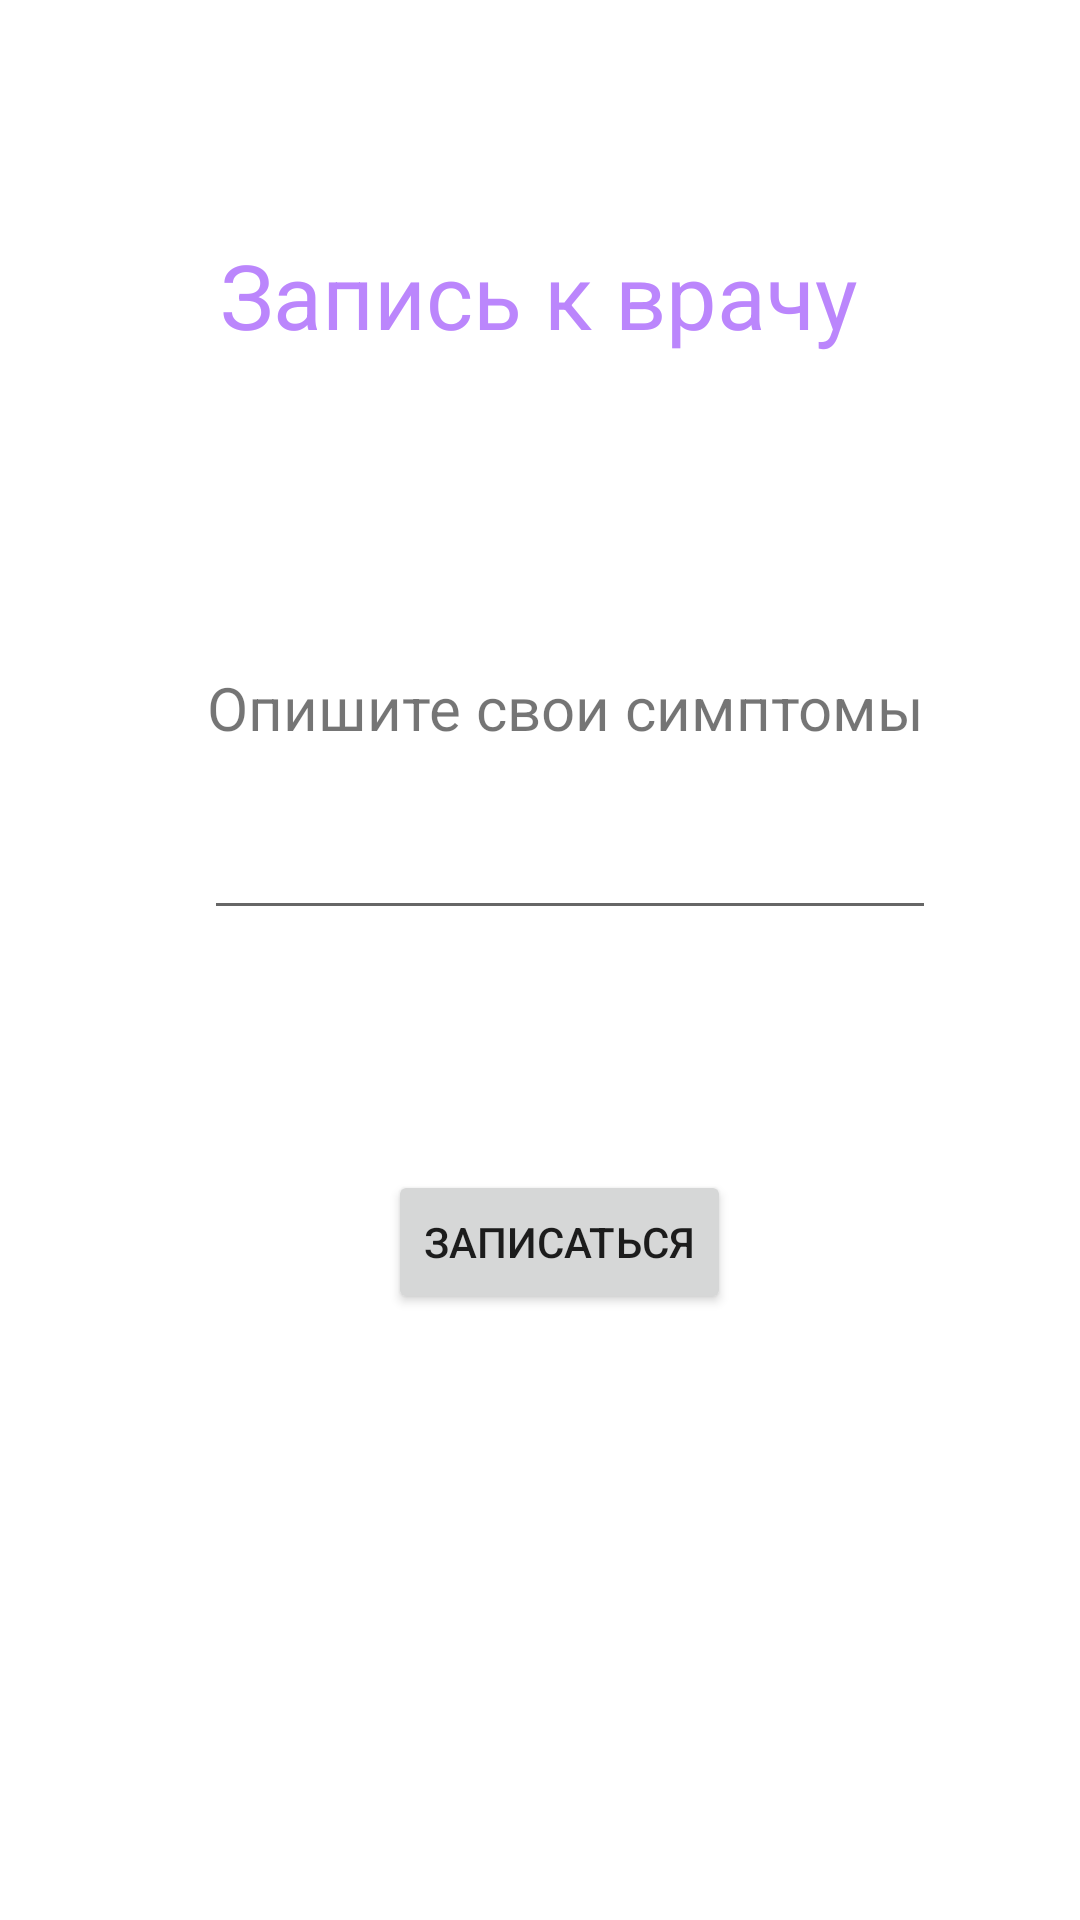

Write the Android layout XML for this screen, with the resource values it uses.
<!-- AndroidManifest.xml: application theme Theme.Hospital20 -->
<!-- res/layout/activity_record_patient.xml -->
<?xml version="1.0" encoding="utf-8"?>
<androidx.constraintlayout.widget.ConstraintLayout xmlns:android="http://schemas.android.com/apk/res/android"
    xmlns:app="http://schemas.android.com/apk/res-auto"
    xmlns:tools="http://schemas.android.com/tools"
    android:layout_width="match_parent"
    android:layout_height="match_parent"
    tools:context=".RecordPatientActivity">

    <TextView
        android:id="@+id/recordToDoctor"
        android:layout_width="wrap_content"
        android:layout_height="wrap_content"
        android:text="Запись к врачу"
        android:textSize="30sp"
        android:textColor="@color/purple_200"
        app:layout_constraintBottom_toBottomOf="parent"
        app:layout_constraintEnd_toEndOf="parent"
        app:layout_constraintHorizontal_bias="0.498"
        app:layout_constraintStart_toStartOf="parent"
        app:layout_constraintTop_toTopOf="parent"
        app:layout_constraintVertical_bias="0.13" />

    <EditText
        android:id="@+id/editTextTextMultiLine"
        android:layout_width="244dp"
        android:layout_height="49dp"
        android:ems="10"
        android:gravity="start|top"
        android:inputType="textMultiLine"
        app:layout_constraintBottom_toBottomOf="parent"
        app:layout_constraintEnd_toEndOf="parent"
        app:layout_constraintHorizontal_bias="0.586"
        app:layout_constraintStart_toStartOf="parent"
        app:layout_constraintTop_toBottomOf="@+id/recordToDoctor"
        app:layout_constraintVertical_bias="0.302" />

    <TextView
        android:id="@+id/TextViewAddInformation"
        android:layout_width="wrap_content"
        android:layout_height="wrap_content"
        android:text="Опишите свои симптомы"
        android:textSize="20sp"
        app:layout_constraintBottom_toTopOf="@+id/editTextTextMultiLine"
        app:layout_constraintEnd_toEndOf="parent"
        app:layout_constraintHorizontal_bias="0.573"
        app:layout_constraintStart_toStartOf="parent"
        app:layout_constraintTop_toBottomOf="@+id/recordToDoctor"
        app:layout_constraintVertical_bias="0.9" />

    <Button
        android:id="@+id/bntRecord"
        android:layout_width="wrap_content"
        android:layout_height="wrap_content"
        android:text="Записаться"
        app:layout_constraintBottom_toBottomOf="parent"
        app:layout_constraintEnd_toEndOf="parent"
        app:layout_constraintHorizontal_bias="0.526"
        app:layout_constraintStart_toStartOf="parent"
        app:layout_constraintTop_toBottomOf="@+id/editTextTextMultiLine"
        app:layout_constraintVertical_bias="0.284" />
</androidx.constraintlayout.widget.ConstraintLayout>
<!-- resources referenced by this layout -->
<resources>
  <color name="purple_200">#FFBB86FC</color>
  <style name="Theme.Hospital20" parent="Theme.MaterialComponents.DayNight.DarkActionBar">
          
          <item name="colorPrimary">@color/purple_500</item>
          <item name="colorPrimaryVariant">@color/purple_700</item>
          <item name="colorOnPrimary">@color/white</item>
          
          <item name="colorSecondary">@color/teal_200</item>
          <item name="colorSecondaryVariant">@color/teal_700</item>
          <item name="colorOnSecondary">@color/black</item>
          
          <item name="android:statusBarColor" tools:targetApi="l">?attr/colorPrimaryVariant</item>
          
      </style>
  <color name="purple_500">#FF6200EE</color>
  <color name="purple_700">#FF3700B3</color>
  <color name="white">#FFFFFFFF</color>
  <color name="teal_200">#FF03DAC5</color>
  <color name="teal_700">#FF018786</color>
  <color name="black">#FF000000</color>
</resources>
